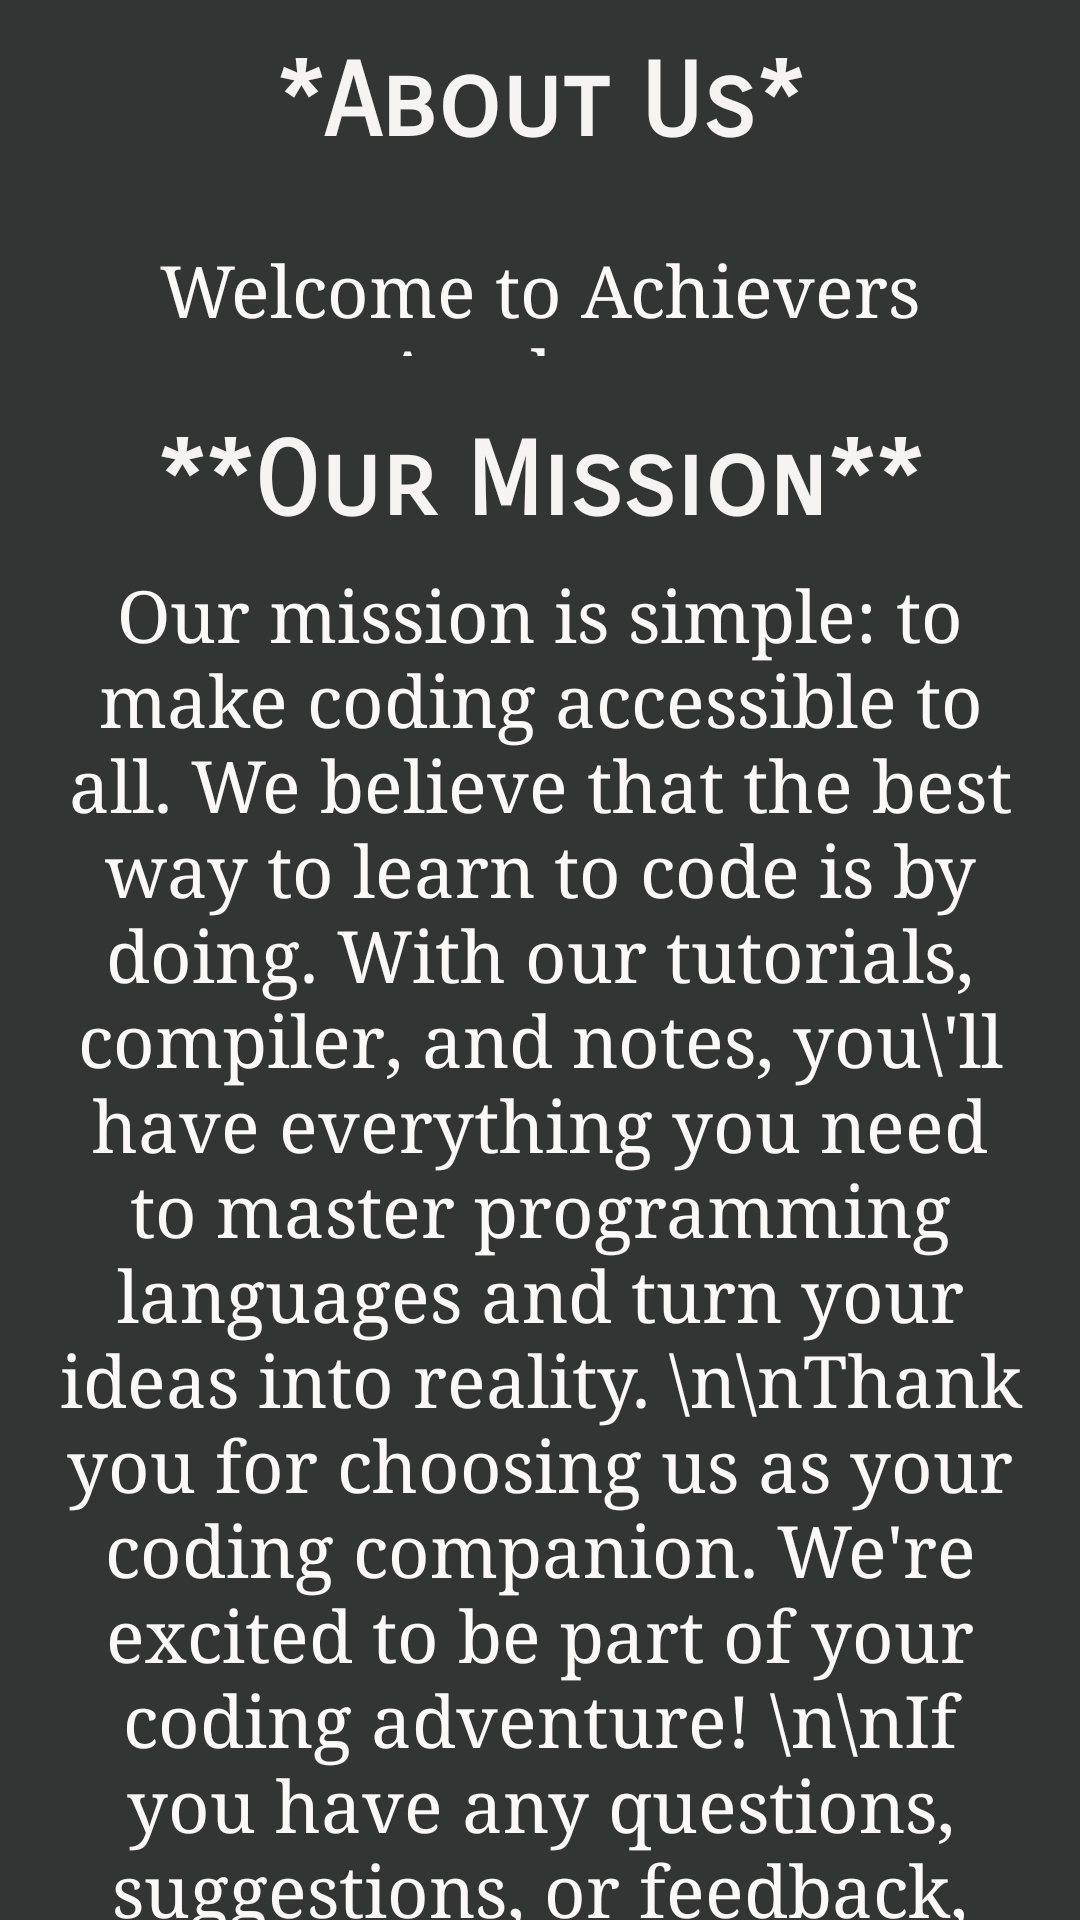

Write the Android layout XML for this screen, with the resource values it uses.
<!-- AndroidManifest.xml: application theme Theme.AchieversAcademy -->
<!-- res/layout/activity_abtus.xml -->
<?xml version="1.0" encoding="utf-8"?>
<androidx.constraintlayout.widget.ConstraintLayout xmlns:android="http://schemas.android.com/apk/res/android"
    xmlns:app="http://schemas.android.com/apk/res-auto"
    xmlns:tools="http://schemas.android.com/tools"
    android:layout_width="match_parent"
    android:layout_height="match_parent"
    android:background="#333534"
    tools:context=".abtus">

    <TextView
        android:id="@+id/textView4"
        android:layout_width="match_parent"
        android:layout_height="38dp"
        android:layout_marginTop="13dp"
        android:layout_marginBottom="28dp"
        android:fontFamily="serif"
        android:text="Welcome to Achievers Academy"
        android:textAlignment="center"
        android:textColor="#FBF8F8"
        android:textSize="24sp"
        app:layout_constraintBottom_toTopOf="@+id/textView2"
        app:layout_constraintEnd_toEndOf="parent"
        app:layout_constraintHorizontal_bias="0.0"
        app:layout_constraintStart_toStartOf="parent"
        app:layout_constraintTop_toBottomOf="@+id/textView" />

    <TextView
        android:id="@+id/textView2"
        android:layout_width="match_parent"
        android:layout_height="wrap_content"
        android:layout_marginTop="140dp"
        android:fontFamily="sans-serif-smallcaps"
        android:text="**Our Mission**"
        android:textAlignment="center"
        android:textAllCaps="false"
        android:textColor="#F6F3F3"
        android:textSize="34sp"
        android:textStyle="bold"
        app:layout_constraintBottom_toTopOf="@+id/textView3"
        app:layout_constraintEnd_toEndOf="parent"
        app:layout_constraintStart_toStartOf="parent"
        app:layout_constraintTop_toTopOf="parent" />

    <ImageButton
        android:id="@+id/imageBtn"
        android:layout_width="100dp"
        android:layout_height="100dp"
        android:layout_marginStart="32dp"
        android:layout_marginTop="5dp"
        android:layout_marginEnd="32dp"
        android:layout_marginBottom="10dp"
        android:background="#333534"
        android:scaleType="centerCrop"
        app:layout_constraintBottom_toBottomOf="parent"
        app:layout_constraintEnd_toEndOf="parent"
        app:layout_constraintStart_toStartOf="parent"
        app:layout_constraintTop_toBottomOf="@+id/textView3"
        app:srcCompat="@drawable/linkdln" />

    <TextView
        android:id="@+id/textView"
        android:layout_width="match_parent"
        android:layout_height="wrap_content"
        android:layout_marginTop="20dp"
        android:layout_marginBottom="13dp"
        android:fontFamily="sans-serif-smallcaps"
        android:text="*About Us*"
        android:textAlignment="center"
        android:textAllCaps="false"
        android:textColor="#F6F3F3"
        android:textSize="34sp"
        android:textStyle="bold"
        app:layout_constraintBottom_toTopOf="@+id/textView4"
        app:layout_constraintEnd_toEndOf="parent"
        app:layout_constraintStart_toStartOf="parent"
        app:layout_constraintTop_toTopOf="parent" />

    <TextView
        android:id="@+id/textView3"
        android:layout_width="match_parent"
        android:layout_height="wrap_content"
        android:layout_marginLeft="10dp"
        android:layout_marginTop="8dp"
        android:layout_marginRight="10dp"
        android:layout_marginBottom="3dp"
        android:fontFamily="serif"
        android:text="Our mission is simple: to make coding accessible to all. We believe that the best way to learn to code is by doing. With our tutorials, compiler, and notes, you\'ll have everything you need to master programming languages and turn your ideas into reality.
\n\nThank you for choosing us as your coding companion. We're excited to be part of your coding adventure!
\n\nIf you have any questions, suggestions, or feedback, please don't hesitate to contact us.\n Happy coding!"
        android:textAlignment="center"
        android:textColor="#FBF8F8"
        android:textSize="24sp"
        app:layout_constraintBottom_toTopOf="@+id/imageBtn"
        app:layout_constraintEnd_toEndOf="parent"
        app:layout_constraintHorizontal_bias="0.0"
        app:layout_constraintStart_toStartOf="parent"
        app:layout_constraintTop_toBottomOf="@+id/textView2" />
</androidx.constraintlayout.widget.ConstraintLayout>
<!-- resources referenced by this layout -->
<resources>
  <style name="Theme.AchieversAcademy" parent="Base.Theme.AchieversAcademy" />
  <style name="Base.Theme.AchieversAcademy" parent="Theme.Material3.DayNight.NoActionBar">
          
          
      </style>
</resources>
